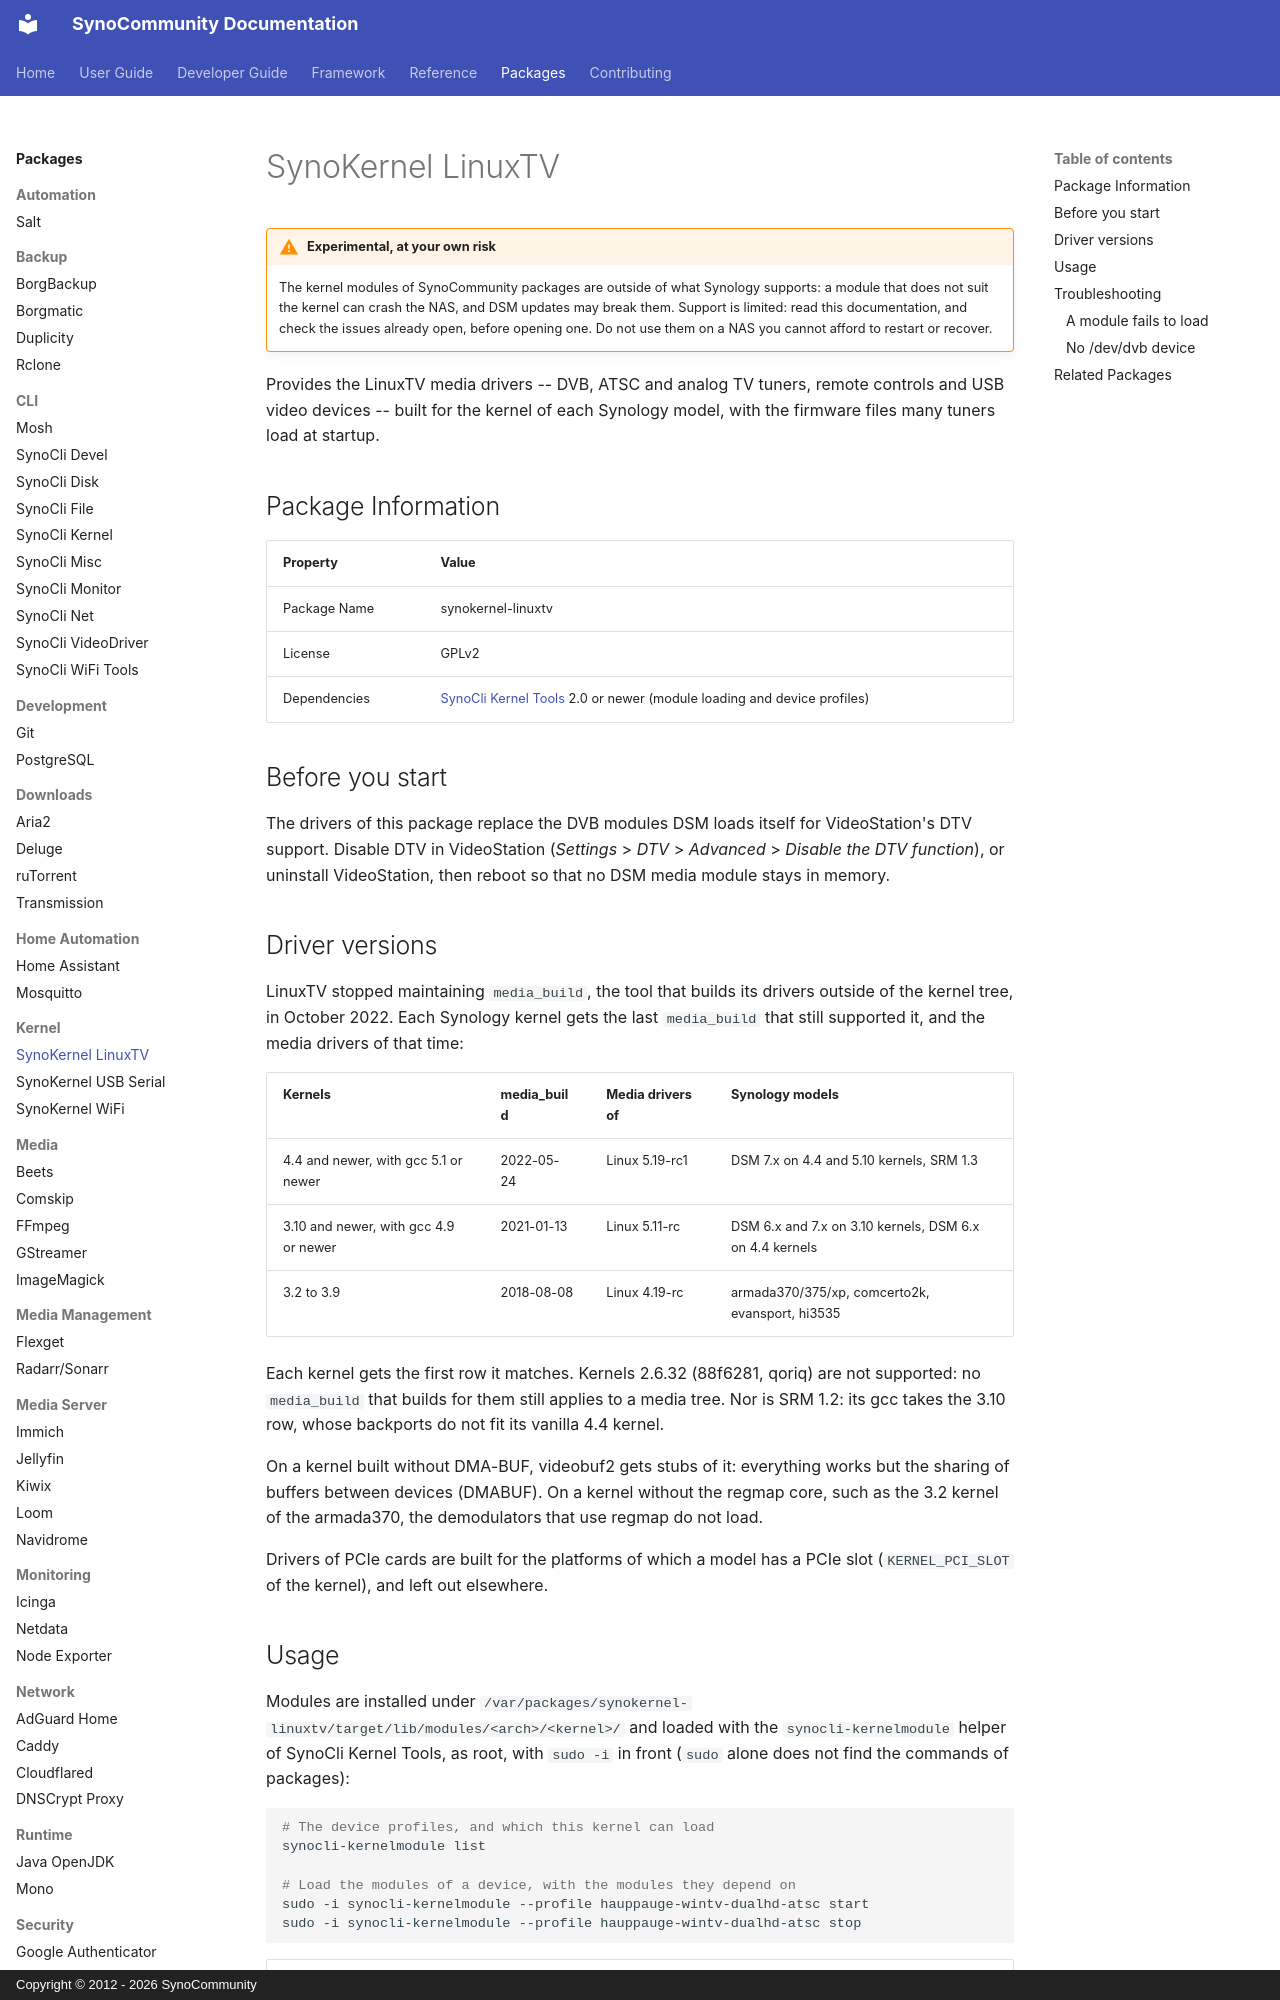

repository: SynoCommunity/spksrc · page: packages/synokernel-linuxtv/index.html · generator: mkdocs · copyright: Copyright © 2012 - 2026 SynoCommunity

---
title: SynoKernel LinuxTV
description: LinuxTV media drivers for USB TV tuners on Synology NAS
tags:
  - kernel
  - drivers
  - usb
  - dvb
  - tv
---

# SynoKernel LinuxTV

!!! warning "Experimental, at your own risk"
    The kernel modules of SynoCommunity packages are outside of what Synology
    supports: a module that does not suit the kernel can crash the NAS, and DSM
    updates may break them. Support is limited: read this documentation, and
    check the issues already open, before opening one. Do not use them on a NAS
    you cannot afford to restart or recover.

Provides the LinuxTV media drivers -- DVB, ATSC and analog TV tuners, remote
controls and USB video devices -- built for the kernel of each Synology model,
with the firmware files many tuners load at startup.

## Package Information

| Property | Value |
|----------|-------|
| Package Name | synokernel-linuxtv |
| License | GPLv2 |
| Dependencies | [SynoCli Kernel Tools](synocli-kernel.md) 2.0 or newer (module loading and device profiles) |

## Before you start

The drivers of this package replace the DVB modules DSM loads itself for
VideoStation's DTV support. Disable DTV in VideoStation (*Settings* > *DTV* >
*Advanced* > *Disable the DTV function*), or uninstall VideoStation, then reboot
so that no DSM media module stays in memory.

## Driver versions

LinuxTV stopped maintaining `media_build`, the tool that builds its drivers
outside of the kernel tree, in October 2022. Each Synology kernel gets the last
`media_build` that still supported it, and the media drivers of that time:

| Kernels | media_build | Media drivers of | Synology models |
|---------|-------------|------------------|-----------------|
| 4.4 and newer, with gcc 5.1 or newer | 2022-05-24 | Linux 5.19-rc1 | DSM 7.x on 4.4 and 5.10 kernels, SRM 1.3 |
| 3.10 and newer, with gcc 4.9 or newer | 2021-01-13 | Linux 5.11-rc | DSM 6.x and 7.x on 3.10 kernels, DSM 6.x on 4.4 kernels |
| 3.2 to 3.9 | 2018-08-08 | Linux 4.19-rc | armada370/375/xp, comcerto2k, evansport, hi3535 |

Each kernel gets the first row it matches. Kernels 2.6.32 (88f6281, qoriq)
are not supported: no `media_build` that builds for them still applies to a
media tree. Nor is SRM 1.2: its gcc takes the 3.10 row, whose backports do not
fit its vanilla 4.4 kernel.

On a kernel built without DMA-BUF, videobuf2 gets stubs of it: everything
works but the sharing of buffers between devices (DMABUF). On a kernel without
the regmap core, such as the 3.2 kernel of the armada370, the demodulators that
use regmap do not load.

Drivers of PCIe cards are built for the platforms of which a model has a PCIe
slot (`KERNEL_PCI_SLOT` of the kernel), and left out elsewhere.
